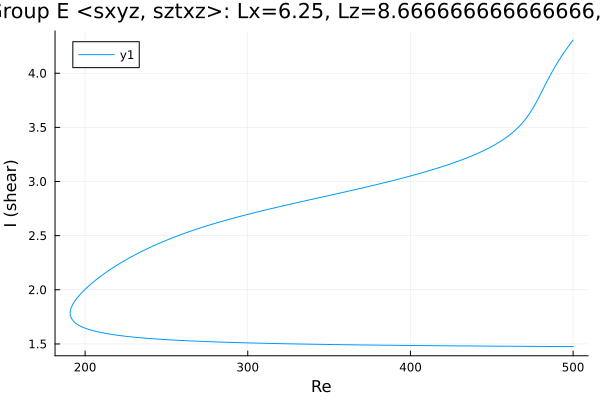

The data file committed next to this chart (first rows):
Re, shear
500.0, 4.306
499.7, 4.3
498.2, 4.272
496.8, 4.243
495.4, 4.213
494, 4.182
492.6, 4.15
491.2, 4.116
489.8, 4.082
488.3, 4.045
486.9, 4.008
485.5, 3.969
484.1, 3.929
482.7, 3.887
481.3, 3.845
479.9, 3.804
478.4, 3.762
477, 3.723
476.1, 3.699
474.7, 3.663
473.3, 3.63
471.9, 3.599
470.5, 3.571
469.1, 3.545
467.6, 3.522
466.2, 3.5
464.8, 3.479
463.4, 3.46
462, 3.442
460.6, 3.425
459.2, 3.409
457.7, 3.394
456.3, 3.38
454.9, 3.367
453.5, 3.354
452.1, 3.341
450.7, 3.329
449.3, 3.318
447.8, 3.306
446.4, 3.296
445, 3.285
443.6, 3.275
442.2, 3.266
440.8, 3.256
439.4, 3.247
437.9, 3.238
436.5, 3.229
435.1, 3.221
433.7, 3.212
432.3, 3.204
430.9, 3.196
429.5, 3.188
428, 3.181
427.3, 3.177
425.9, 3.169
424.5, 3.162
423.1, 3.155
421.7, 3.148
420.3, 3.141
418.8, 3.134
... 453 more rows
